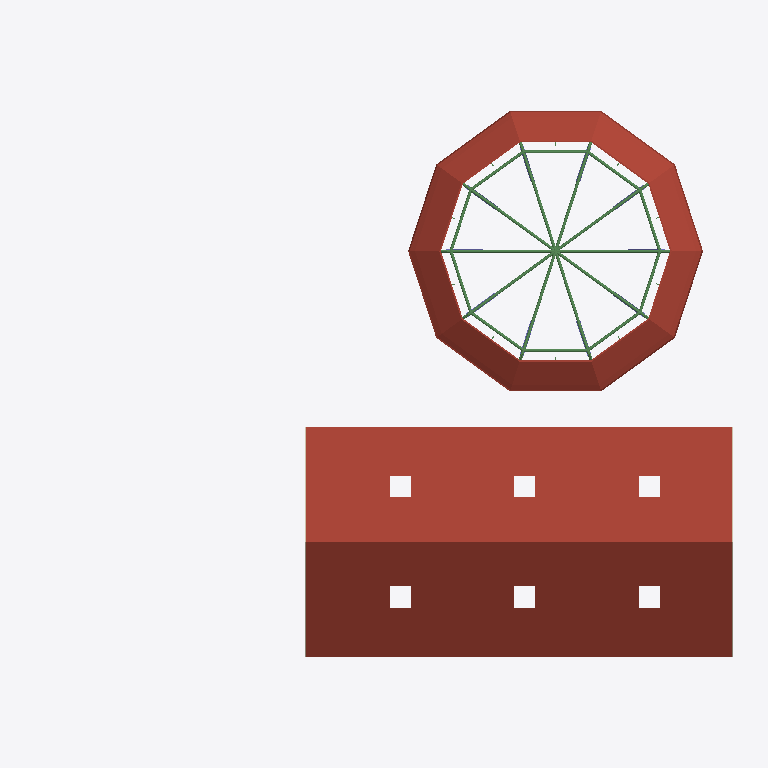
Plan cut of the same IFC building model at storey 'Toiture REDONDA' (level 8.89 m, cut at 10.29 m), seen from above with north up, elements coloured by IFC class: 15 beams (green), 10 columns (violet), 2 roofs (red-brown), 2 walls (beige). Cut surfaces are drawn darker.
Extent 34.2 m × 26.3 m × 15.0 m (x, y, z). Storeys (5): Sous-sol at 0.00 m; Rez-de-chaussée REDONDA at 0.80 m; 1er étage REDONDA at 3.42 m; 2e étage REDONDA at 6.04 m; Toiture REDONDA at 8.89 m. Elements (494): 254 IfcBeam, 159 IfcColumn, 58 IfcWall, 16 IfcSlab, 6 IfcRoof, 1 IfcBuildingElementProxy.

HEADER;
FILE_DESCRIPTION(('ViewDefinition [CoordinationView_V2.0, SurfaceGeometryAddOnView]','Option [Elements to export: Visible elements (on all stories)]','Option [Partial Structure Display: Entire Model]','Option [IFC Domain: All]','Option [Structural Function: All Elements]','Option [Convert Grid elements: On]','Option [Convert 2D symbols of Doors and Windows: Off]','[20 more]'),'2;1');
FILE_NAME('/Users/yreyricord/Documents/modele_akuu.ifc','2026-04-02T23:18:57',('Architect'),('Building Designer Office'),'DDS_IFC v3.0','Graphisoft - Archicad - 29.0.0','The authorising person');
FILE_SCHEMA(('IFC2X3'));
ENDSEC;
DATA;
#1=IFCPROJECT('344O7vICcwH8qAEnwJDjSU',#2,'Projet',$,$,$,$,(#7),#9);
#59=IFCSITE('20FpTZCqJy2vhVJYtjuIce',#2,'Site',$,$,#988,$,$,.ELEMENT.,(48,52,0,0),(2,20,0,0),26.0,$,$);
#2640=IFCBUILDING('00tMo7QcxqWdIGvc4sMN2A',#2,'Bâtiment',$,$,#2608,$,$,.ELEMENT.,$,$,$);
#7184=IFCBUILDINGSTOREY('3LQBafOez2oAf7xpUNFl$T',#2,'Sous-sol',$,$,#4737,$,$,.ELEMENT.,0.0);
#7594=IFCBUILDINGSTOREY('3jXFMoLT5BEAhZd8PvR9OE',#2,'Rez-de-chaussée REDONDA',$,$,#4738,$,$,.ELEMENT.,0.8);
#11151=IFCBUILDINGSTOREY('3rXyql0mf8kx3ZXg1$Xk9u',#2,'1er étage REDONDA',$,$,#4739,$,$,.ELEMENT.,3.42);
#11153=IFCBUILDINGSTOREY('30Rr8vq8X6wBrUvAPRSSww',#2,'2e étage REDONDA',$,$,#4740,$,$,.ELEMENT.,6.04);
#11169=IFCBUILDINGSTOREY('2P2GQzR6T42RgHSfSG$kRX',#2,'Toiture REDONDA',$,$,#4741,$,$,.ELEMENT.,8.89);
#4338=IFCROOF('1hnJ9x1ur3hAK0CTmj60Xz',#2,'TOIT-001',$,$,#9742,#2224,'6BC5327B-078D-43AC-A500-31DC2D18087D',.NOTDEFINED.);
#5027=IFCSLAB('1mIxTTl296rf2$srZKE4TF',#2,'COQUE-003',$,$,#11201,#2828,'704BB75D-BC22-46D6-90BF-DB58D438474F',.ROOF.);
#4971=IFCBEAM('3BCKqxZ5rEGeRQbQ2jOIBO',#2,'POUTRE-001',$,'BEAM',#11171,#2781,'CB314D3B-8C5D-4E42-86DA-95A0AD6122D8');
#4996=IFCBEAM('0WG6Y2EA1Ang3DUO0OibQS',#2,'POUTRE-001',$,'BEAM',#11189,#2796,'20406882-38A0-4AC6-A0CD-798018B2569C');
#4963=IFCBEAM('1y5tSQffT1cP86_6vkdD67',#2,'POUTRE-001',$,'BEAM',#11172,#2774,'7C17771A-A697-4199-9206-F86E6E9CD187');
#4988=IFCBEAM('3OMX6Al8nCDeSEMT4GRe2H',#2,'POUTRE-001',$,'BEAM',#11188,#2790,'D85A118A-BC8C-4C36-870E-59D1106E8091');
#4927=IFCBEAM('0x25yFyCj2Mg1FXGRjPX07',#2,'POUTRE-001',$,'BEAM',#11170,#2757,'3B085F0F-F0CB-425A-A04F-8506ED661007');
#3222=IFCWALL('0FelbYNzr8HBm0zrYSvH3d',#2,'MUR_EXT-029',$,$,#5687,#1245,'8895C7BB-2DA0-45B6-9197-DAF591D4668F');
#3219=IFCWALL('3d2p9Ih$5EQOOqlhy6MFf9',#2,'MUR_EXT-029',$,$,#5676,#1242,'8895C7BB-2DA0-45B6-9197-DAF591D4668F');
#5011=IFCBEAM('3edCWKJoH5CBCuknvA9w9r',#2,'POUTRE-002',$,'BEAM',#11196,#2813,'E89CC814-4F24-4530-B338-BB1E4A27A275');
#5000=IFCBEAM('2wF7_Th1r5rOQVmgQ12pjt',#2,'POUTRE-002',$,'BEAM',#11190,#2794,'BA3C7F9D-AC1D-45D5-869F-C2A6810B3B77');
#4997=IFCBEAM('0$VEHbHVDCSQuXaNIoURH9',#2,'POUTRE-002',$,'BEAM',#11191,#2798,'3F7CE465-45F3-4C71-AE21-9174B279B449');
#5007=IFCBEAM('1Ky4PCBgj2z9E4jUgtIcEa',#2,'POUTRE-002',$,'BEAM',#11193,#2807,'54F0464C-2EAB-42F4-9384-B5EAB74A63A4');
#5006=IFCBEAM('37Sq9kSBj2Efxz8X7VLrZi',#2,'POUTRE-002',$,'BEAM',#11194,#2806,'C773426E-70BB-423A-9EFD-2211DF5758EC');
#5021=IFCBEAM('2BgJhw_$f5WuNNXe2frHuJ',#2,'POUTRE-002',$,'BEAM',#11199,#2821,'8BA93AFA-FBFA-4583-85D7-8680A9D51E13');
#5010=IFCBEAM('2PnxM9Exz5$QsPRZ7lqfeV',#2,'POUTRE-002',$,'BEAM',#11195,#2809,'99C7B589-3BBF-45FD-AD99-6E31EFD29A1F');
#5022=IFCBEAM('1deqO9xMDDffcV0lAvkP0s',#2,'POUTRE-002',$,'BEAM',#11198,#2818,'67A34609-ED63-4DA6-999F-02F2B9B99036');
#5018=IFCBEAM('1HT6Inm1z5p9oP16QSdtGW',#2,'POUTRE-002',$,'BEAM',#11197,#2815,'517464B1-C01F-45CC-9C99-04669C9F7420');
#4998=IFCBEAM('0wmQsjg7rExRhRKO6hcLN8',#2,'POUTRE-002',$,'BEAM',#11192,#2800,'3AC1ADAD-A87D-4EED-BADB-5181AB9955C8');
#1709=IFCCOLUMN('2z_OjYIi94uuv3R0Ok_ybQ',#2,'POTEAU-015',$,'COLUMN',#3712,#412,'0AA7E4D8-CFBE-470E-943F-CB28C47AF78D');
#3234=IFCCOLUMN('3GAiRdFXT7jhLaljvtQhyr',#2,'POTEAU-015',$,'COLUMN',#5722,#1254,'3D1BB7AB-38D2-47FC-B452-D589DB157B04');
#3244=IFCCOLUMN('0tLUnIQ$91RQvjgld1fFmo',#2,'POTEAU-015',$,'COLUMN',#5752,#1265,'BB55D4D8-3D22-481E-9F4D-F17DA20D4E4A');
#3250=IFCCOLUMN('16WfdrlhD1Q8C3wyLm56Re',#2,'POTEAU-015',$,'COLUMN',#5780,#1275,'7B33F775-6B62-4FBD-A771-C244B76F8357');
#3229=IFCCOLUMN('004Pz8EzT7YR8EtVxH6czi',#2,'POTEAU-015',$,'COLUMN',#5696,#1249,'1E7E7CD2-E751-4236-9EE3-244101672AB3');
#3237=IFCCOLUMN('3WXfu9DTj9Owwkded6UMA8',#2,'POTEAU-015',$,'COLUMN',#5728,#1258,'8A25FE3F-45E9-4A5A-804E-CA93E3EA5BCA');
#1682=IFCCOLUMN('0qT$CWko1A8uUlMBwUZzbV',#2,'POTEAU-015',$,'COLUMN',#3670,#392,'5F73085F-910C-4EA6-A8A2-ECFA27A4CCBC');
#1694=IFCCOLUMN('2o3lTGmZL3qxABaT8WI7v9',#2,'POTEAU-015',$,'COLUMN',#3691,#402,'16C87DC6-0DA2-4EFD-AD64-9CEA27C96389');
#3235=IFCCOLUMN('3clvgz5R10ruuwNq9OCO3v',#2,'POTEAU-015',$,'COLUMN',#5723,#1256,'A1C8E479-002D-4792-AA36-F75A866CD013');
#3245=IFCCOLUMN('0kLJV1Coz6Shprk$WbPLWn',#2,'POTEAU-015',$,'COLUMN',#5751,#1264,'5190FF4F-4493-44EA-9F6D-C5233E19F8D8');
ENDSEC;
